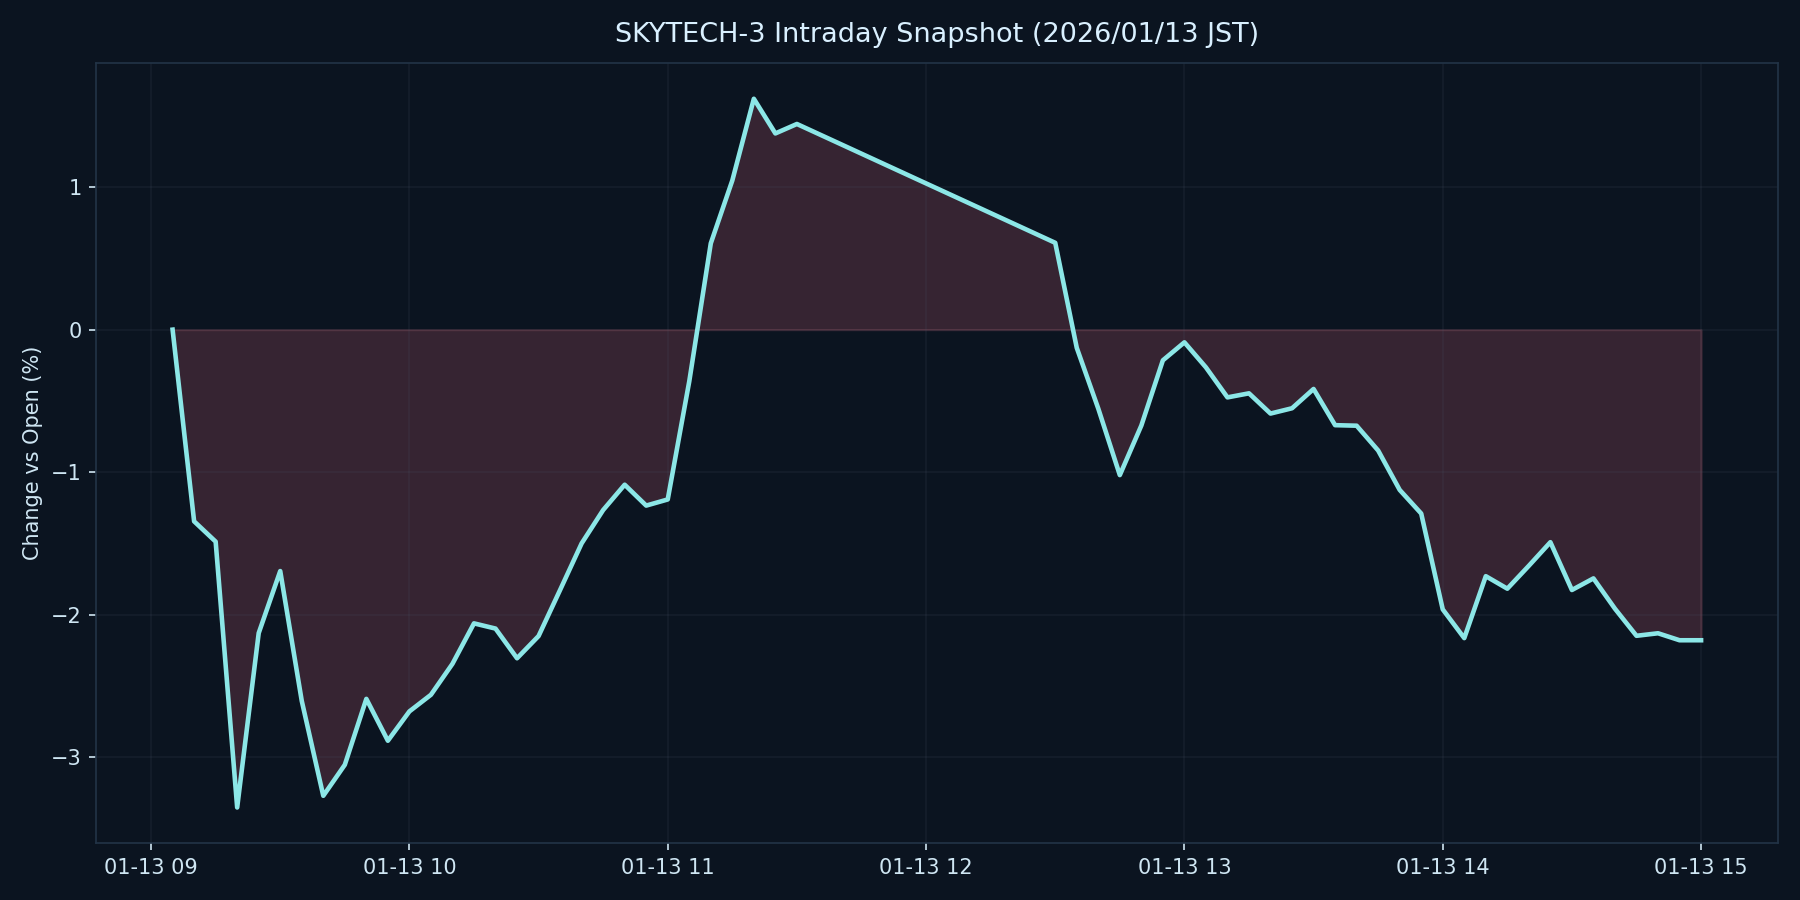

Values plotted in this chart, from the file beside it:
datetime_jst, pct
2026-01-13 09:05:00+09:00, 0.000000
2026-01-13 09:10:00+09:00, -1.344
2026-01-13 09:15:00+09:00, -1.487
2026-01-13 09:20:00+09:00, -3.351
2026-01-13 09:25:00+09:00, -2.128
2026-01-13 09:30:00+09:00, -1.693
2026-01-13 09:35:00+09:00, -2.604
2026-01-13 09:40:00+09:00, -3.269
2026-01-13 09:45:00+09:00, -3.052
2026-01-13 09:50:00+09:00, -2.589
2026-01-13 09:55:00+09:00, -2.883
2026-01-13 10:00:00+09:00, -2.677
2026-01-13 10:05:00+09:00, -2.561
2026-01-13 10:10:00+09:00, -2.344
2026-01-13 10:15:00+09:00, -2.06
2026-01-13 10:20:00+09:00, -2.096
2026-01-13 10:25:00+09:00, -2.305
2026-01-13 10:30:00+09:00, -2.149
2026-01-13 10:35:00+09:00, -1.826
2026-01-13 10:40:00+09:00, -1.499
2026-01-13 10:45:00+09:00, -1.265
2026-01-13 10:50:00+09:00, -1.087
2026-01-13 10:55:00+09:00, -1.234
2026-01-13 11:00:00+09:00, -1.191
2026-01-13 11:05:00+09:00, -0.3629
2026-01-13 11:10:00+09:00, 0.6052
2026-01-13 11:15:00+09:00, 1.046
2026-01-13 11:20:00+09:00, 1.619
2026-01-13 11:25:00+09:00, 1.376
2026-01-13 11:30:00+09:00, 1.442
2026-01-13 12:30:00+09:00, 0.6089
2026-01-13 12:35:00+09:00, -0.1276
2026-01-13 12:40:00+09:00, -0.554
2026-01-13 12:45:00+09:00, -1.02
2026-01-13 12:50:00+09:00, -0.6723
2026-01-13 12:55:00+09:00, -0.2151
2026-01-13 13:00:00+09:00, -0.08899
2026-01-13 13:05:00+09:00, -0.2645
2026-01-13 13:10:00+09:00, -0.4751
2026-01-13 13:15:00+09:00, -0.4466
2026-01-13 13:20:00+09:00, -0.5885
2026-01-13 13:25:00+09:00, -0.5513
2026-01-13 13:30:00+09:00, -0.416
2026-01-13 13:35:00+09:00, -0.6699
2026-01-13 13:40:00+09:00, -0.6736
2026-01-13 13:45:00+09:00, -0.8476
2026-01-13 13:50:00+09:00, -1.124
2026-01-13 13:55:00+09:00, -1.29
2026-01-13 14:00:00+09:00, -1.962
2026-01-13 14:05:00+09:00, -2.163
2026-01-13 14:10:00+09:00, -1.729
2026-01-13 14:15:00+09:00, -1.817
2026-01-13 14:20:00+09:00, -1.656
2026-01-13 14:25:00+09:00, -1.491
2026-01-13 14:30:00+09:00, -1.826
2026-01-13 14:35:00+09:00, -1.744
2026-01-13 14:40:00+09:00, -1.957
2026-01-13 14:45:00+09:00, -2.147
2026-01-13 14:50:00+09:00, -2.129
2026-01-13 14:55:00+09:00, -2.178
... 1 more rows
